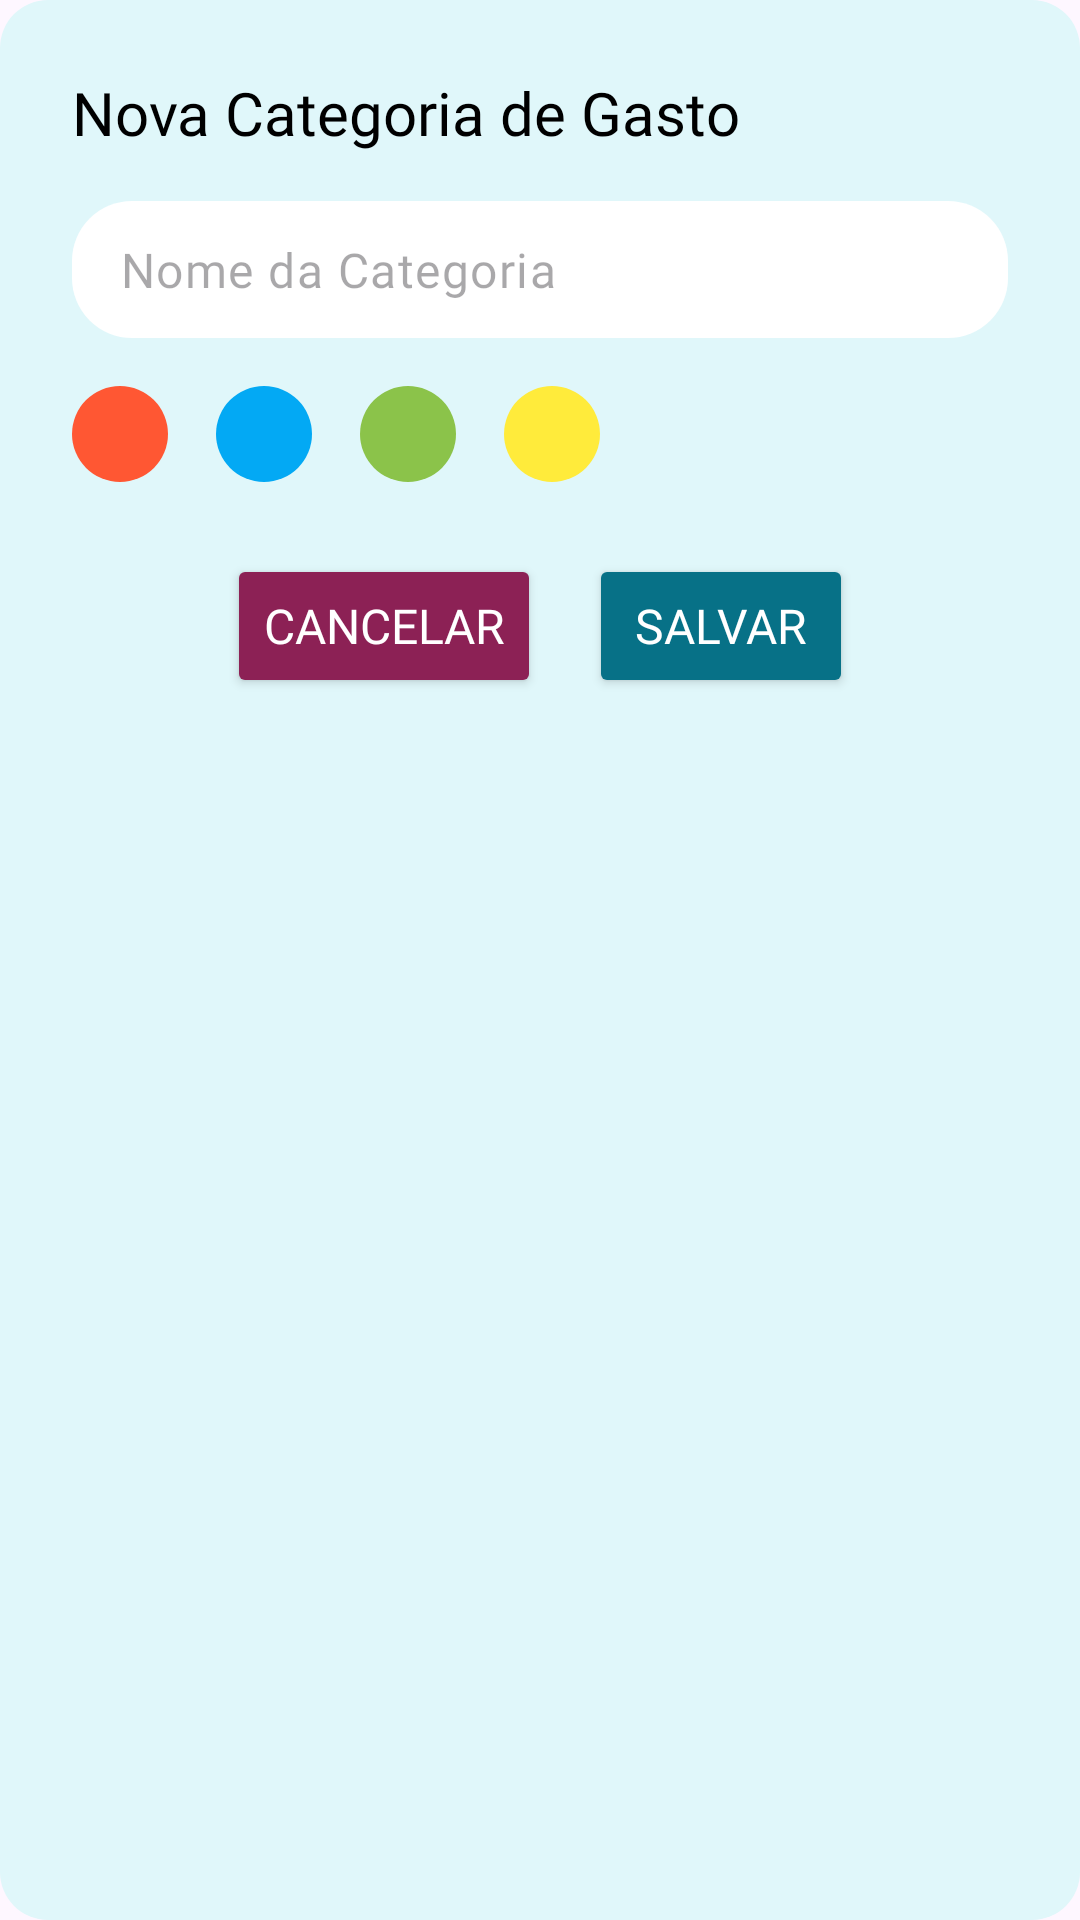

Android layout source for this screen:
<!-- AndroidManifest.xml: application theme Theme.WealthUp -->
<!-- res/layout/activity_add_category_modal.xml -->
<?xml version="1.0" encoding="utf-8"?>
<LinearLayout
    xmlns:android="http://schemas.android.com/apk/res/android"
    xmlns:app="http://schemas.android.com/apk/res-auto"
    android:layout_width="match_parent"
    android:layout_height="wrap_content"
    android:orientation="vertical"
    android:padding="24dp"
    android:background="@drawable/rounded_dialog_background"> <TextView
    android:layout_width="match_parent"
    android:layout_height="wrap_content"
    android:text="Nova Categoria de Gasto"
    android:textSize="20sp"
    android:textColor="@android:color/black"
    android:fontFamily="@font/poppins_bold"
    android:layout_marginBottom="16dp"
    android:gravity="start"/>

    <com.google.android.material.textfield.TextInputLayout
        android:layout_width="match_parent"
        android:layout_height="wrap_content"
        android:layout_marginBottom="16dp"
        app:hintEnabled="false"
        app:boxBackgroundMode="none"> <com.google.android.material.textfield.TextInputEditText
        android:id="@+id/editTextCategoryName"
        android:layout_width="match_parent"
        android:layout_height="wrap_content"
        android:hint="Nome da Categoria"
        android:inputType="textCapSentences"
        android:textColor="@android:color/black"
        android:background="@drawable/roundinputmodal" android:textSize="16sp"
        android:fontFamily="@font/poppins_bold"
        android:padding="12dp" /> </com.google.android.material.textfield.TextInputLayout>

    <RadioGroup
        android:id="@+id/radioGroupColors"
        android:layout_width="match_parent"
        android:layout_height="wrap_content"
        android:orientation="horizontal"
        android:layout_marginBottom="24dp">

        <RadioButton
            android:id="@+id/radioColorRed"
            android:layout_width="32dp"
            android:layout_height="32dp"
            android:layout_marginEnd="16dp"
            android:button="@null"
            android:background="@drawable/color_selector_red"/> <RadioButton
        android:id="@+id/radioColorBlue"
        android:layout_width="32dp"
        android:layout_height="32dp"
        android:layout_marginEnd="16dp"
        android:button="@null"
        android:background="@drawable/color_selector_blue"/>

        <RadioButton
            android:id="@+id/radioColorGreen"
            android:layout_width="32dp"
            android:layout_height="32dp"
            android:layout_marginEnd="16dp"
            android:button="@null"
            android:background="@drawable/color_selector_green"/>

        <RadioButton
            android:id="@+id/radioColorYellow"
            android:layout_width="32dp"
            android:layout_height="32dp"
            android:layout_marginEnd="16dp"
            android:button="@null"
            android:background="@drawable/color_selector_yelllow"/>
    </RadioGroup>

    <LinearLayout
        android:layout_width="match_parent"
        android:layout_height="wrap_content"
        android:orientation="horizontal"
        android:gravity="center">

        <Button
            android:id="@+id/buttonCancelCategory"
            android:layout_width="wrap_content"
            android:layout_height="wrap_content"
            android:text="Cancelar"
            android:textColor="@color/white"
            android:backgroundTint="@color/darkred"
            android:fontFamily="@font/poppins_bold"
            android:textSize="16sp"/>

        <Button
            android:id="@+id/buttonSaveCategory"
            android:layout_width="wrap_content"
            android:layout_height="wrap_content"
            android:layout_marginStart="16dp"
            android:text="Salvar"
            android:textColor="@android:color/white"
            android:backgroundTint="@color/maingreen"
            android:fontFamily="@font/poppins_bold"
            android:textSize="16sp"/>
    </LinearLayout>

</LinearLayout>
<!-- resources referenced by this layout -->
<resources>
  <color name="darkred">#8C2155</color>
  <color name="maingreen">#077187</color>
  <color name="white">#FFFFFFFF</color>
  <!-- drawable color_selector_blue (drawable) -->
  <?xml version="1.0" encoding="utf-8"?>
  <selector xmlns:android="http://schemas.android.com/apk/res/android">
      <item android:state_checked="true">
          <shape android:shape="oval">
              <solid android:color="#03A9F4"/>
              <size android:width="32dp" android:height="32dp"/>
              <stroke android:width="3dp" android:color="@color/white"/> </shape>
      </item>
      <item>
          <shape android:shape="oval">
              <solid android:color="#03A9F4"/>
              <size android:width="32dp" android:height="32dp"/>
          </shape>
      </item>
  </selector>
  <!-- drawable color_selector_green (drawable) -->
  <?xml version="1.0" encoding="utf-8"?>
  <selector xmlns:android="http://schemas.android.com/apk/res/android">
      <item android:state_checked="true">
          <shape android:shape="oval">
              <solid android:color="#8BC34A"/>
              <size android:width="32dp" android:height="32dp"/>
              <stroke android:width="3dp" android:color="@color/white"/> </shape>
      </item>
      <item>
          <shape android:shape="oval">
              <solid android:color="#8BC34A"/>
              <size android:width="32dp" android:height="32dp"/>
          </shape>
      </item>
  </selector>
  <!-- drawable color_selector_red (drawable) -->
  <?xml version="1.0" encoding="utf-8"?>
  <selector xmlns:android="http://schemas.android.com/apk/res/android">
      <item android:state_checked="true">
          <shape android:shape="oval">
              <solid android:color="#FF5733"/>
              <size android:width="32dp" android:height="32dp"/>
              <stroke android:width="3dp" android:color="@color/white"/> </shape>
      </item>
      <item>
          <shape android:shape="oval">
              <solid android:color="#FF5733"/>
              <size android:width="32dp" android:height="32dp"/>
          </shape>
      </item>
  </selector>
  <!-- drawable color_selector_yelllow (drawable) -->
  <?xml version="1.0" encoding="utf-8"?>
  <selector xmlns:android="http://schemas.android.com/apk/res/android">
      <item android:state_checked="true">
          <shape android:shape="oval">
              <solid android:color="#FFEB3B"/>
              <size android:width="32dp" android:height="32dp"/>
              <stroke android:width="3dp" android:color="@color/white"/> </shape>
      </item>
      <item>
          <shape android:shape="oval">
              <solid android:color="#FFEB3B"/>
              <size android:width="32dp" android:height="32dp"/>
          </shape>
      </item>
  </selector>
  <!-- drawable rounded_dialog_background (drawable) -->
  <?xml version="1.0" encoding="utf-8"?>
  <shape xmlns:android="http://schemas.android.com/apk/res/android"
      android:shape="rectangle">
      <solid android:color="#E0F7FA"/>
      <corners android:radius="16dp"/>
  </shape>
  <!-- drawable roundinputmodal (drawable) -->
  <?xml version="1.0" encoding="utf-8"?>
  <shape xmlns:android="http://schemas.android.com/apk/res/android">
      <solid android:color="@color/white" />
  
      <corners android:radius="20dp" />
  
  
      <padding
          android:left="5dp"
          android:top="5dp"
          android:right="5dp"
          android:bottom="5dp" />
  
      <size
          android:width="295dp"
          android:height="31dp" />
  </shape>
  <style name="Theme.WealthUp" parent="Base.Theme.WealthUp" />
  <style name="Base.Theme.WealthUp" parent="Theme.Material3.DayNight.NoActionBar">
      </style>
</resources>
